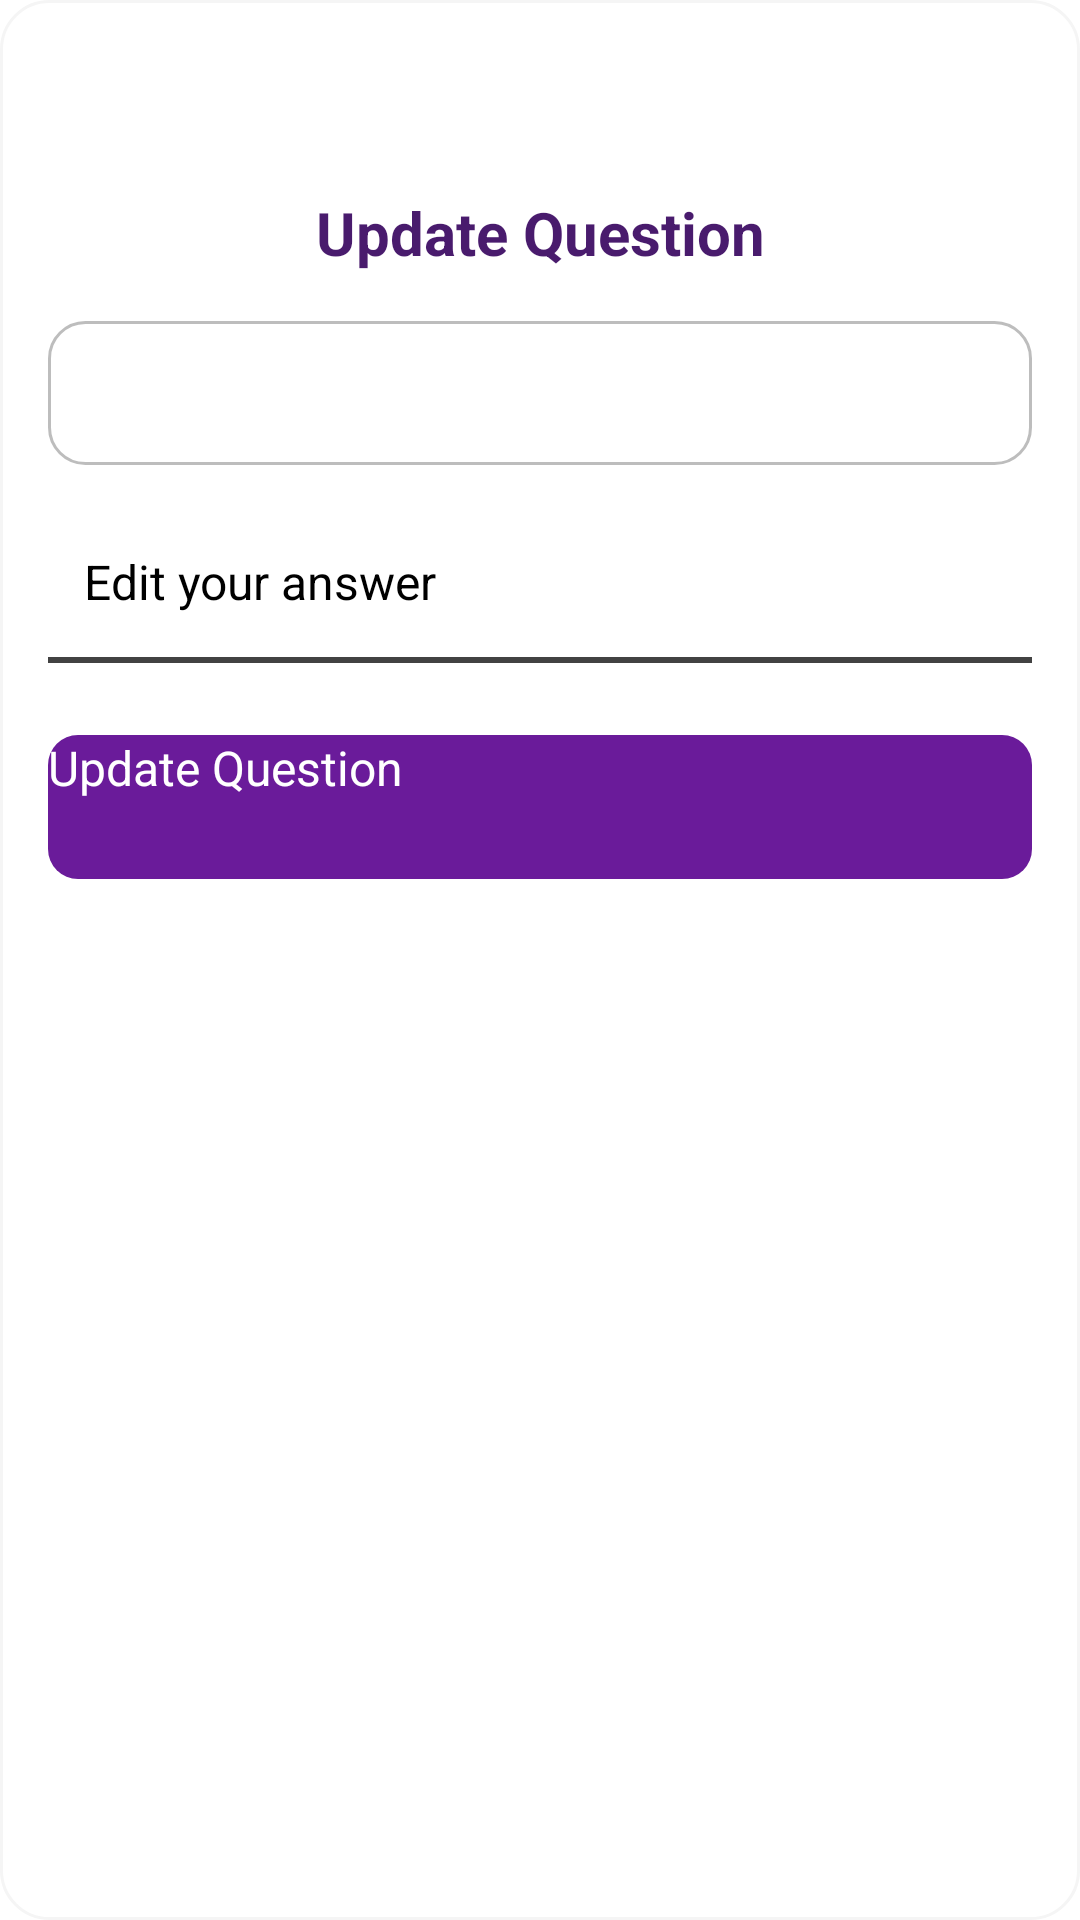

Layout XML and referenced resources for this Android screen:
<!-- AndroidManifest.xml: application theme Theme.Slambook -->
<!-- res/layout/fragment_update_question_dialog.xml -->
<?xml version="1.0" encoding="utf-8"?>
<androidx.constraintlayout.widget.ConstraintLayout
    xmlns:android="http://schemas.android.com/apk/res/android"
    xmlns:app="http://schemas.android.com/apk/res-auto"
    android:layout_width="match_parent"
    android:layout_height="wrap_content"
    android:minWidth="300dp"
    android:maxWidth="400dp"
    android:background="@drawable/rounded_dialog_background"
    android:padding="16dp">

    
    <ImageView
        android:id="@+id/closeButton"
        android:layout_width="24dp"
        android:layout_height="24dp"
        android:src="@drawable/ic_close"
        android:contentDescription="Close Dialog"
        app:layout_constraintEnd_toEndOf="parent"
        app:layout_constraintTop_toTopOf="parent"
        android:layout_marginTop="8dp"
        android:layout_marginEnd="8dp" />

    
    <TextView
        android:id="@+id/dialogTitle"
        android:layout_width="wrap_content"
        android:layout_height="wrap_content"
        android:text="Update Question"
        android:textSize="20sp"
        android:textStyle="bold"
        android:textColor="@color/primary_color"
        app:layout_constraintTop_toBottomOf="@id/closeButton"
        app:layout_constraintStart_toStartOf="parent"
        app:layout_constraintEnd_toEndOf="parent"
        android:layout_marginTop="16dp" />

    

    <Spinner
        android:id="@+id/questionSpinner"
        android:layout_width="match_parent"
        android:layout_height="48dp"
        android:background="@drawable/rounded_edittext_background"
        app:layout_constraintTop_toBottomOf="@id/dialogTitle"
        app:layout_constraintStart_toStartOf="parent"
        app:layout_constraintEnd_toEndOf="parent"
        android:layout_marginTop="16dp" />

    
    <EditText
        android:id="@+id/customQuestionInput"
        android:layout_width="match_parent"
        android:layout_height="50dp"
        android:hint="Type your custom question"
        android:background="@drawable/underline_edittext_background"
        android:padding="12dp"
        android:textSize="16sp"
        android:visibility="gone"
        app:layout_constraintTop_toBottomOf="@id/questionSpinner"
        app:layout_constraintStart_toStartOf="parent"
        app:layout_constraintEnd_toEndOf="parent"
        android:layout_marginTop="16dp"
        android:singleLine="true"
        android:imeOptions="actionNext" />

    
    <EditText
        android:id="@+id/answerInput"
        android:layout_width="0dp"
        android:layout_height="50dp"
        android:hint="Edit your answer"
        android:background="@drawable/underline_edittext_background"
        android:padding="12dp"
        android:textSize="16sp"
        app:layout_constraintTop_toBottomOf="@id/questionSpinner"
        app:layout_constraintStart_toStartOf="parent"
        app:layout_constraintEnd_toEndOf="parent"
        android:layout_marginTop="16dp"
        android:inputType="textMultiLine"
        android:singleLine="true"
        android:imeOptions="actionNext"/>

    
    <Button
        android:id="@+id/updateButton"
        android:layout_width="0dp"
        android:layout_height="48dp"
        android:background="@drawable/rounded_button_background"
        android:text="Update Question"
        android:textColor="@android:color/white"
        android:textSize="16sp"
        app:layout_constraintTop_toBottomOf="@id/answerInput"
        app:layout_constraintStart_toStartOf="parent"
        app:layout_constraintEnd_toEndOf="parent"
        android:layout_marginTop="24dp" />

</androidx.constraintlayout.widget.ConstraintLayout>
<!-- resources referenced by this layout -->
<resources>
  <color name="primary_color">#491B6D</color>
  <!-- drawable rounded_button_background (drawable) -->
  <shape xmlns:android="http://schemas.android.com/apk/res/android"
      android:shape="rectangle">
  
      <corners android:radius="10dp" />
      <solid android:color="#6A1B9A" />
  
  </shape>
  <!-- drawable rounded_dialog_background (drawable) -->
  <?xml version="1.0" encoding="utf-8"?>
  <shape xmlns:android="http://schemas.android.com/apk/res/android">
      
      <solid android:color="@android:color/white" />
  
      
      <corners android:radius="16dp" />
  
      
      <stroke
          android:width="1dp"
          android:color="@color/light_gray" />
  </shape>
  <!-- drawable rounded_edittext_background (drawable) -->
  <shape xmlns:android="http://schemas.android.com/apk/res/android"
      android:shape="rectangle">
  
      <corners android:radius="12dp" />
      <solid android:color="#FFFFFF" />
      <stroke
          android:width="1dp"
          android:color="#BDBDBD" />
  
  </shape>
  <!-- drawable underline_edittext_background (drawable) -->
  <?xml version="1.0" encoding="utf-8"?>
  <layer-list xmlns:android="http://schemas.android.com/apk/res/android">
      
      <item>
          <shape>
              <solid android:color="@android:color/transparent" />
          </shape>
      </item>
  
      
      <item android:top="48dp"> 
          <shape>
              <solid android:color="@color/dark_gray" />
              <size android:height="2dp" /> 
          </shape>
      </item>
  </layer-list>
  <style name="Theme.Slambook" parent="Theme.MaterialComponents.DayNight.NoActionBar">
          
          <item name="colorPrimary">@color/primary_color</item>
          <item name="colorPrimaryDark">@color/primary_color</item>
          <item name="colorAccent">@color/secondary_color</item>
  
          
          <item name="android:textColorPrimary">@color/black</item>  
          <item name="android:textColorSecondary">@color/dark_gray</item> 
          <item name="android:textColor">@color/black</item> 
  
          
          <item name="colorOnSurface">@color/black</item> 
          <item name="colorOnBackground">@color/black</item> 
  
          
          <item name="android:statusBarColor">@color/primary_color</item>
  
          
          <item name="buttonStyle">@style/Widget.AppCompat.Button</item>
      </style>
  <color name="light_gray">#F5F5F5</color>
  <color name="dark_gray">#424242</color>
  <color name="secondary_color">#FFCDD2</color>
  <color name="black">#1D1D1D</color>
</resources>
